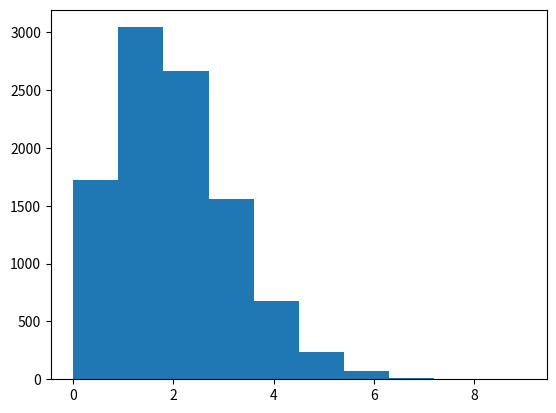

Here is the Python script that generated this plot: (Note: this script raises an exception after producing the figure.)
# %%
import numpy as np
import matplotlib.pyplot as plt

# Initialisation of parameters
TIME_SPAN = 100 # Unit: ms
DELTA_T = 0.1 # Unit: ms
TAU = 20 # Time constant, unit: ms
TAU_RP = 2 # Refractory time, unit: ms
DELAY = 2 # Unit: ms
D_B = int(DELAY/DELTA_T) # delay bins

N_E = 10000 # Excitatory population
GAMMA = 0.25
N_I = int(GAMMA * N_E) # Inhibitory population
N_O = N_E # Outside excitatory population
EPSILON = 0.1 
C_E = int(N_E * EPSILON)
C_I = int(N_I * EPSILON)
C_O = C_E

CONST_G = 7 # Ratio = J_I / J_E
J_E = 0.2
J_I = -CONST_G * J_E
THETA = 20 # Threshold, unit: mv
V_R = 10 # Reset potential, unit: mv
RATE_THR = THETA / (J_E * C_E *TAU) # Firing rate threshold, unit: ms-1
RATE_O = 3.5 * RATE_THR # Firing threshold, unit: ms-1


# Initialization of populations of neurons 
t = np.arange(0, TIME_SPAN, DELTA_T)

V_e = V_R * np.ones((N_E, len(t)))
spike_e = np.zeros((N_E, len(t)))

V_i = V_R * np.ones((N_I, len(t)))
spike_i = np.zeros((N_I, len(t)))

spike_o = 1/DELTA_T * np.random.binomial(1, RATE_O / 10, size = (N_O, len(t)))

plt.hist(np.count_nonzero(spike_o, axis = 1))
plt.show()

# Generation of connections between neurons
c_ee = np.random.binomial(1, EPSILON, size = (N_E, N_E))
c_ei = np.random.binomial(1, EPSILON, size = (N_E, N_I))
c_eo = np.random.binomial(1, EPSILON, size = (N_E, N_O))

c_ie = np.random.binomial(1, EPSILON, size = (N_I, N_E))
c_ii = np.random.binomial(1, EPSILON, size = (N_I, N_I))
c_io = np.random.binomial(1, EPSILON, size = (N_I, N_O))

ri_e = np.zeros((N_E, len(t)))
ri_i = np.zeros((N_I, len(t)))

plt.hist(np.count_nonzero(c_ee, axis = 1))
plt.hist(np.count_nonzero(c_ei, axis = 1))
plt.hist(np.count_nonzero(c_eo, axis = 1))
plt.show()

plt.hist(np.count_nonzero(c_ie, axis = 1))
plt.hist(np.count_nonzero(c_ii, axis = 1))
plt.hist(np.count_nonzero(c_io, axis = 1))
plt.show()

# Integration
for j in range(D_B, len(t)):
    ri_e[:, j-1] = TAU * (J_E * np.dot(c_ee, spike_e[:, j-D_B-1]) + J_E * np.dot(c_eo, spike_o[:, j-D_B-1]) + J_I * np.dot(c_ei, spike_i[:, j-D_B-1]))
    ri_i[:, j-1] = TAU * (J_E * np.dot(c_ie, spike_e[:, j-D_B-1]) + J_E * np.dot(c_io, spike_o[:, j-D_B-1]) + J_I * np.dot(c_ii, spike_i[:, j-D_B-1]))
    V_e[:, j] = V_e[:, j-1] + DELTA_T/TAU * (-V_e[:, j-1] + ri_e[:, j-1]) 
    V_i[:, j] = V_i[:, j-1] + DELTA_T/TAU * (-V_i[:, j-1] + ri_i[:, j-1]) 

    aim_e = np.logical_and(V_e[:, j] > THETA, np.logical_not(np.any(spike_e[:, j-int(TAU_RP/DELTA_T):j-1]>0)))
    spike_e[aim_e, j] = 1/DELTA_T
    V_e[aim_e, j] = V_R

    aim_i = np.logical_and(V_i[:, j] > THETA, np.logical_not(np.any(spike_i[:, j-int(TAU_RP/DELTA_T):j-1]>0)))
    spike_i[aim_i, j] = 1/DELTA_T
    V_i[aim_i, j] = V_R

for i in range(0,5):
    plt.subplot(5,1,i+1)
    plt.plot(t,V_i[i])
plt.show()

for i in range(0,5):
    plt.subplot(5,1,i+1)
    plt.plot(t,V_e[i])
plt.show()

plt.hist(np.count_nonzero(spike_e, axis = 1))
plt.hist(np.count_nonzero(spike_i, axis = 1))
plt.show()
print('RATE_E = {:.2f} Hz, RATE_I = {:.2f} Hz'.format(np.mean(np.count_nonzero(spike_e, axis = 1))/TIME_SPAN*1000, np.mean(np.count_nonzero(spike_i, axis = 1))/TIME_SPAN*1000))




# %% Fully sychronized network
import numpy as np
import matplotlib.pyplot as plt

# Initialisation of parameters
TIME_SPAN = 100 # Unit: ms
DELTA_T = 0.1 # Unit: ms
TAU = 20 # Time constant, unit: ms
TAU_RP = 2 # Refractory time, unit: ms
DELAY = 1.5 # Unit: ms
D_B = int(DELAY/DELTA_T) # delay bins

N_E = 10000 # Excitatory population
GAMMA = 0.25
N_I = int(GAMMA * N_E) # Inhibitory population
N_O = N_E # Outside excitatory population
EPSILON = 0.1 
C_E = int(N_E * EPSILON)
C_I = int(N_I * EPSILON)
C_O = C_E

CONST_G = 3 # Ratio = J_I / J_E
J_E = 0.1
J_I = -CONST_G * J_E
THETA = 20 # Threshold, unit: mv
V_R = 10 # Reset potential, unit: mv
RATE_THR = THETA / (J_E * C_E *TAU) # Firing rate threshold, unit: ms-1
RATE_O = 2 * RATE_THR # Firing threshold, unit: ms-1


# Initialization of populations of neurons 
t = np.arange(0, TIME_SPAN, DELTA_T)

V_e = V_R * np.ones((N_E, len(t)))
spike_e = np.zeros((N_E, len(t)))

V_i = V_R * np.ones((N_I, len(t)))
spike_i = np.zeros((N_I, len(t)))

spike_o = 1/DELTA_T * np.random.binomial(1, RATE_O / 10, size = (N_O, len(t)))

plt.hist(np.count_nonzero(spike_o, axis = 1))
plt.show()

# Generation of connections between neurons
c_ee = np.random.binomial(1, EPSILON, size = (N_E, N_E))
c_ei = np.random.binomial(1, EPSILON, size = (N_E, N_I))
c_eo = np.random.binomial(1, EPSILON, size = (N_E, N_O))

c_ie = np.random.binomial(1, EPSILON, size = (N_I, N_E))
c_ii = np.random.binomial(1, EPSILON, size = (N_I, N_I))
c_io = np.random.binomial(1, EPSILON, size = (N_I, N_O))

ri_e = np.zeros((N_E, len(t)))
ri_i = np.zeros((N_I, len(t)))


# Integration
for j in range(D_B, len(t)):
    print('\rCurrent time is {:.1f} ms / {:.1f} ms'.format(j*0.1+DELTA_T, TIME_SPAN), end = ' ')
    ri_e[:, j-1] = TAU * (J_E * np.dot(c_ee, spike_e[:, j-D_B-1]) + J_E * np.dot(c_eo, spike_o[:, j-D_B-1]) + J_I * np.dot(c_ei, spike_i[:, j-D_B-1]))
    ri_i[:, j-1] = TAU * (J_E * np.dot(c_ie, spike_e[:, j-D_B-1]) + J_E * np.dot(c_io, spike_o[:, j-D_B-1]) + J_I * np.dot(c_ii, spike_i[:, j-D_B-1]))
    V_e[:, j] = V_e[:, j-1] + DELTA_T/TAU * (-V_e[:, j-1] + ri_e[:, j-1]) 
    V_i[:, j] = V_i[:, j-1] + DELTA_T/TAU * (-V_i[:, j-1] + ri_i[:, j-1]) 

    if j >= int(TAU_RP/DELTA_T):
        aim_e = np.logical_and(V_e[:, j] > THETA, np.logical_not(np.any(spike_e[:, j-int(TAU_RP/DELTA_T):j-1]>0)))
        spike_e[aim_e, j] = 1/DELTA_T
        V_e[aim_e, j] = V_R

        aim_i = np.logical_and(V_i[:, j] > THETA, np.logical_not(np.any(spike_i[:, j-int(TAU_RP/DELTA_T):j-1]>0)))
        spike_i[aim_i, j] = 1/DELTA_T
        V_i[aim_i, j] = V_R
    else:
        aim_e = V_e[:, j] > THETA
        spike_e[aim_e, j] = 1/DELTA_T
        V_e[aim_e, j] = V_R

        aim_i = V_i[:, j] > THETA
        spike_i[aim_i, j] = 1/DELTA_T
        V_i[aim_i, j] = V_R

#%% Result plot
choice = np.random.randint(low = 0, high = N_E + N_I -1, size = 50)
spike = np.zeros((N_E+N_I, len(t)))
spike[0:N_E, :] = spike_e
spike[N_E:N_E+N_I, :] = spike_i
sample = spike[choice, :]
sample_re = (np.linspace(2, 51, num = 50) * sample.T).T * DELTA_T

plt.subplot(2,1,1)
ax = plt.gca()
ax.axes.yaxis.set_visible(False)
ax.axes.set_ylim(bottom = 1.5, top = 53)
for i in range(0,50):
    plt.scatter(t[400:], sample_re[i, 400:], marker = '|', color = 'k')
plt.subplot(2,1,2)
plt.plot(t[400:], np.count_nonzero(spike, axis = 0)[400:])
plt.show()

# %% Fast oscillation of global activity
import numpy as np
import matplotlib.pyplot as plt

# Initialisation of parameters
TIME_SPAN = 100 # Unit: ms
DELTA_T = 0.1 # Unit: ms
TAU = 20 # Time constant, unit: ms
TAU_RP = 2 # Refractory time, unit: ms
DELAY = 1.5 # Unit: ms
D_B = int(DELAY/DELTA_T) # delay bins

N_E = 10000 # Excitatory population
GAMMA = 0.25
N_I = int(GAMMA * N_E) # Inhibitory population
N_O = N_E # Outside excitatory population
EPSILON = 0.1 
C_E = int(N_E * EPSILON)
C_I = int(N_I * EPSILON)
C_O = C_E

CONST_G = 6 # Ratio = J_I / J_E
J_E = 0.1
J_I = -CONST_G * J_E
THETA = 20 # Threshold, unit: mv
V_R = 10 # Reset potential, unit: mv
RATE_THR = THETA / (J_E * C_E *TAU) # Firing rate threshold, unit: ms-1
RATE_O = 4 * RATE_THR # Firing threshold, unit: ms-1


# Initialization of populations of neurons 
t = np.arange(0, TIME_SPAN, DELTA_T)

V_e = V_R * np.ones((N_E, len(t)))
spike_e = np.zeros((N_E, len(t)))

V_i = V_R * np.ones((N_I, len(t)))
spike_i = np.zeros((N_I, len(t)))

spike_o = 1/DELTA_T * np.random.binomial(1, RATE_O / 10, size = (N_O, len(t)))

plt.hist(np.count_nonzero(spike_o, axis = 1))
plt.show()

# Generation of connections between neurons
c_ee = np.random.binomial(1, EPSILON, size = (N_E, N_E))
c_ei = np.random.binomial(1, EPSILON, size = (N_E, N_I))
c_eo = np.random.binomial(1, EPSILON, size = (N_E, N_O))

c_ie = np.random.binomial(1, EPSILON, size = (N_I, N_E))
c_ii = np.random.binomial(1, EPSILON, size = (N_I, N_I))
c_io = np.random.binomial(1, EPSILON, size = (N_I, N_O))

ri_e = np.zeros((N_E, len(t)))
ri_i = np.zeros((N_I, len(t)))


# Integration
for j in range(D_B, len(t)):
    print('\rCurrent time is {:.1f} ms / {:.1f} ms'.format(j*0.1+DELTA_T, TIME_SPAN), end = ' ')
    ri_e[:, j-1] = TAU * (J_E * np.dot(c_ee, spike_e[:, j-D_B-1]) + J_E * np.dot(c_eo, spike_o[:, j-D_B-1]) + J_I * np.dot(c_ei, spike_i[:, j-D_B-1]))
    ri_i[:, j-1] = TAU * (J_E * np.dot(c_ie, spike_e[:, j-D_B-1]) + J_E * np.dot(c_io, spike_o[:, j-D_B-1]) + J_I * np.dot(c_ii, spike_i[:, j-D_B-1]))
    V_e[:, j] = V_e[:, j-1] + DELTA_T/TAU * (-V_e[:, j-1] + ri_e[:, j-1]) 
    V_i[:, j] = V_i[:, j-1] + DELTA_T/TAU * (-V_i[:, j-1] + ri_i[:, j-1]) 

    if j >= int(TAU_RP/DELTA_T):
        aim_e = np.logical_and(V_e[:, j] > THETA, np.logical_not(np.any(spike_e[:, j-int(TAU_RP/DELTA_T):j-1]>0)))
        spike_e[aim_e, j] = 1/DELTA_T
        V_e[aim_e, j] = V_R

        aim_i = np.logical_and(V_i[:, j] > THETA, np.logical_not(np.any(spike_i[:, j-int(TAU_RP/DELTA_T):j-1]>0)))
        spike_i[aim_i, j] = 1/DELTA_T
        V_i[aim_i, j] = V_R
    else:
        aim_e = V_e[:, j] > THETA
        spike_e[aim_e, j] = 1/DELTA_T
        V_e[aim_e, j] = V_R

        aim_i = V_i[:, j] > THETA
        spike_i[aim_i, j] = 1/DELTA_T
        V_i[aim_i, j] = V_R

# %% Result plot
choice = np.random.randint(low = 0, high = N_E + N_I -1, size = 50)
spike = np.zeros((N_E+N_I, len(t)))
spike[0:N_E, :] = spike_e
spike[N_E:N_E+N_I, :] = spike_i
sample = spike[choice, :]
sample_re = (np.linspace(2, 51, num = 50) * sample.T).T * DELTA_T

plt.subplot(2,1,1)
ax = plt.gca()
ax.axes.yaxis.set_visible(False)
ax.axes.set_ylim(bottom = 1.5, top = 53)
for i in range(0,50):
    plt.scatter(t[400:], sample_re[i, 400:], marker = '|', color = 'k')
plt.subplot(2,1,2)
plt.plot(t[400:], np.count_nonzero(spike, axis = 0)[400:])
plt.show()


#%% Stationary global activity
import numpy as np
import matplotlib.pyplot as plt

# Initialisation of parameters
TIME_SPAN = 100 # Unit: ms
DELTA_T = 0.1 # Unit: ms
TAU = 20 # Time constant, unit: ms
TAU_RP = 2 # Refractory time, unit: ms
DELAY = 1.5 # Unit: ms
D_B = int(DELAY/DELTA_T) # delay bins

N_E = 10000 # Excitatory population
GAMMA = 0.25
N_I = int(GAMMA * N_E) # Inhibitory population
N_O = N_E # Outside excitatory population
EPSILON = 0.1 
C_E = int(N_E * EPSILON)
C_I = int(N_I * EPSILON)
C_O = C_E

CONST_G = 5 # Ratio = J_I / J_E
J_E = 0.1
J_I = -CONST_G * J_E
THETA = 20 # Threshold, unit: mv
V_R = 10 # Reset potential, unit: mv
RATE_THR = THETA / (J_E * C_E *TAU) # Firing rate threshold, unit: ms-1
RATE_O = 2 * RATE_THR # Firing threshold, unit: ms-1


# Initialization of populations of neurons 
t = np.arange(0, TIME_SPAN, DELTA_T)

V_e = V_R * np.ones((N_E, len(t)))
spike_e = np.zeros((N_E, len(t)))

V_i = V_R * np.ones((N_I, len(t)))
spike_i = np.zeros((N_I, len(t)))

spike_o = 1/DELTA_T * np.random.binomial(1, RATE_O / 10, size = (N_O, len(t)))

plt.hist(np.count_nonzero(spike_o, axis = 1))
plt.show()

# Generation of connections between neurons
c_ee = np.random.binomial(1, EPSILON, size = (N_E, N_E))
c_ei = np.random.binomial(1, EPSILON, size = (N_E, N_I))
c_eo = np.random.binomial(1, EPSILON, size = (N_E, N_O))

c_ie = np.random.binomial(1, EPSILON, size = (N_I, N_E))
c_ii = np.random.binomial(1, EPSILON, size = (N_I, N_I))
c_io = np.random.binomial(1, EPSILON, size = (N_I, N_O))

ri_e = np.zeros((N_E, len(t)))
ri_i = np.zeros((N_I, len(t)))


# Integration
for j in range(D_B, len(t)):
    print('\rCurrent time is {:.1f} ms / {:.1f} ms'.format(j*0.1+DELTA_T, TIME_SPAN), end = ' ')
    ri_e[:, j-1] = TAU * (J_E * np.dot(c_ee, spike_e[:, j-D_B-1]) + J_E * np.dot(c_eo, spike_o[:, j-D_B-1]) + J_I * np.dot(c_ei, spike_i[:, j-D_B-1]))
    ri_i[:, j-1] = TAU * (J_E * np.dot(c_ie, spike_e[:, j-D_B-1]) + J_E * np.dot(c_io, spike_o[:, j-D_B-1]) + J_I * np.dot(c_ii, spike_i[:, j-D_B-1]))
    V_e[:, j] = V_e[:, j-1] + DELTA_T/TAU * (-V_e[:, j-1] + ri_e[:, j-1]) 
    V_i[:, j] = V_i[:, j-1] + DELTA_T/TAU * (-V_i[:, j-1] + ri_i[:, j-1]) 

    if j >= int(TAU_RP/DELTA_T):
        aim_e = np.logical_and(V_e[:, j] > THETA, np.logical_not(np.any(spike_e[:, j-int(TAU_RP/DELTA_T):j-1]>0)))
        spike_e[aim_e, j] = 1/DELTA_T
        V_e[aim_e, j] = V_R

        aim_i = np.logical_and(V_i[:, j] > THETA, np.logical_not(np.any(spike_i[:, j-int(TAU_RP/DELTA_T):j-1]>0)))
        spike_i[aim_i, j] = 1/DELTA_T
        V_i[aim_i, j] = V_R
    else:
        aim_e = V_e[:, j] > THETA
        spike_e[aim_e, j] = 1/DELTA_T
        V_e[aim_e, j] = V_R

        aim_i = V_i[:, j] > THETA
        spike_i[aim_i, j] = 1/DELTA_T
        V_i[aim_i, j] = V_R

# %% Result plot
choice = np.random.randint(low = 0, high = N_E + N_I -1, size = 50)
spike = np.zeros((N_E+N_I, len(t)))
spike[0:N_E, :] = spike_e
spike[N_E:N_E+N_I, :] = spike_i
sample = spike[choice, :]
sample_re = (np.linspace(2, 51, num = 50) * sample.T).T * DELTA_T

plt.subplot(2,1,1)
ax = plt.gca()
ax.axes.yaxis.set_visible(False)
ax.axes.set_ylim(bottom = 1.5, top = 53)
for i in range(0,50):
    plt.scatter(t[400:], sample_re[i, 400:], marker = '|', color = 'k')
plt.subplot(2,1,2)
plt.plot(t[400:], np.count_nonzero(spike, axis = 0)[400:])
plt.show()


# %% Slow oscillation of the global activity
import numpy as np
import matplotlib.pyplot as plt

# Initialisation of parameters
TIME_SPAN = 300 # Unit: ms
DELTA_T = 0.1 # Unit: ms
TAU = 20 # Time constant, unit: ms
TAU_RP = 2 # Refractory time, unit: ms
DELAY = 1.5 # Unit: ms
D_B = int(DELAY/DELTA_T) # delay bins

N_E = 10000 # Excitatory population
GAMMA = 0.25
N_I = int(GAMMA * N_E) # Inhibitory population
N_O = N_E # Outside excitatory population
EPSILON = 0.1 
C_E = int(N_E * EPSILON)
C_I = int(N_I * EPSILON)
C_O = C_E

CONST_G = 4.5 # Ratio = J_I / J_E
J_E = 0.1
J_I = -CONST_G * J_E
THETA = 20 # Threshold, unit: mv
V_R = 10 # Reset potential, unit: mv
RATE_THR = THETA / (J_E * C_E *TAU) # Firing rate threshold, unit: ms-1
RATE_O = 0.9 * RATE_THR # Firing threshold, unit: ms-1


# Initialization of populations of neurons 
t = np.arange(0, TIME_SPAN, DELTA_T)

V_e = V_R * np.ones((N_E, len(t)))
spike_e = np.zeros((N_E, len(t)))

V_i = V_R * np.ones((N_I, len(t)))
spike_i = np.zeros((N_I, len(t)))

spike_o = 1/DELTA_T * np.random.binomial(1, RATE_O / 10, size = (N_O, len(t)))

plt.hist(np.count_nonzero(spike_o, axis = 1))
plt.show()

# Generation of connections between neurons
c_ee = np.random.binomial(1, EPSILON, size = (N_E, N_E))
c_ei = np.random.binomial(1, EPSILON, size = (N_E, N_I))
c_eo = np.random.binomial(1, EPSILON, size = (N_E, N_O))

c_ie = np.random.binomial(1, EPSILON, size = (N_I, N_E))
c_ii = np.random.binomial(1, EPSILON, size = (N_I, N_I))
c_io = np.random.binomial(1, EPSILON, size = (N_I, N_O))

ri_e = np.zeros((N_E, len(t)))
ri_i = np.zeros((N_I, len(t)))


# Integration
for j in range(D_B, len(t)):
    print('\rCurrent time is {:.1f} ms / {:.1f} ms'.format(j*0.1+DELTA_T, TIME_SPAN), end = ' ')
    ri_e[:, j-1] = TAU * (J_E * np.dot(c_ee, spike_e[:, j-D_B-1]) + J_E * np.dot(c_eo, spike_o[:, j-D_B-1]) + J_I * np.dot(c_ei, spike_i[:, j-D_B-1]))
    ri_i[:, j-1] = TAU * (J_E * np.dot(c_ie, spike_e[:, j-D_B-1]) + J_E * np.dot(c_io, spike_o[:, j-D_B-1]) + J_I * np.dot(c_ii, spike_i[:, j-D_B-1]))
    V_e[:, j] = V_e[:, j-1] + DELTA_T/TAU * (-V_e[:, j-1] + ri_e[:, j-1]) 
    V_i[:, j] = V_i[:, j-1] + DELTA_T/TAU * (-V_i[:, j-1] + ri_i[:, j-1]) 

    if j >= int(TAU_RP/DELTA_T):
        aim_e = np.logical_and(V_e[:, j] > THETA, np.logical_not(np.any(spike_e[:, j-int(TAU_RP/DELTA_T):j-1]>0)))
        spike_e[aim_e, j] = 1/DELTA_T
        V_e[aim_e, j] = V_R

        aim_i = np.logical_and(V_i[:, j] > THETA, np.logical_not(np.any(spike_i[:, j-int(TAU_RP/DELTA_T):j-1]>0)))
        spike_i[aim_i, j] = 1/DELTA_T
        V_i[aim_i, j] = V_R
    else:
        aim_e = V_e[:, j] > THETA
        spike_e[aim_e, j] = 1/DELTA_T
        V_e[aim_e, j] = V_R

        aim_i = V_i[:, j] > THETA
        spike_i[aim_i, j] = 1/DELTA_T
        V_i[aim_i, j] = V_R

# %% Result plot
choice = np.random.randint(low = 0, high = N_E + N_I -1, size = 50)
spike = np.zeros((N_E+N_I, len(t)))
spike[0:N_E, :] = spike_e
spike[N_E:N_E+N_I, :] = spike_i
sample = spike[choice, :]
sample_re = (np.linspace(2, 51, num = 50) * sample.T).T * DELTA_T

plt.subplot(2,1,1)
ax = plt.gca()
ax.axes.yaxis.set_visible(False)
ax.axes.set_ylim(bottom = 1.5, top = 53)
for i in range(0,50):
    plt.scatter(t[400:], sample_re[i, 400:], marker = '|', color = 'k')
plt.subplot(2,1,2)
plt.plot(t[400:], np.count_nonzero(spike, axis = 0)[400:])
plt.show()
# %%
